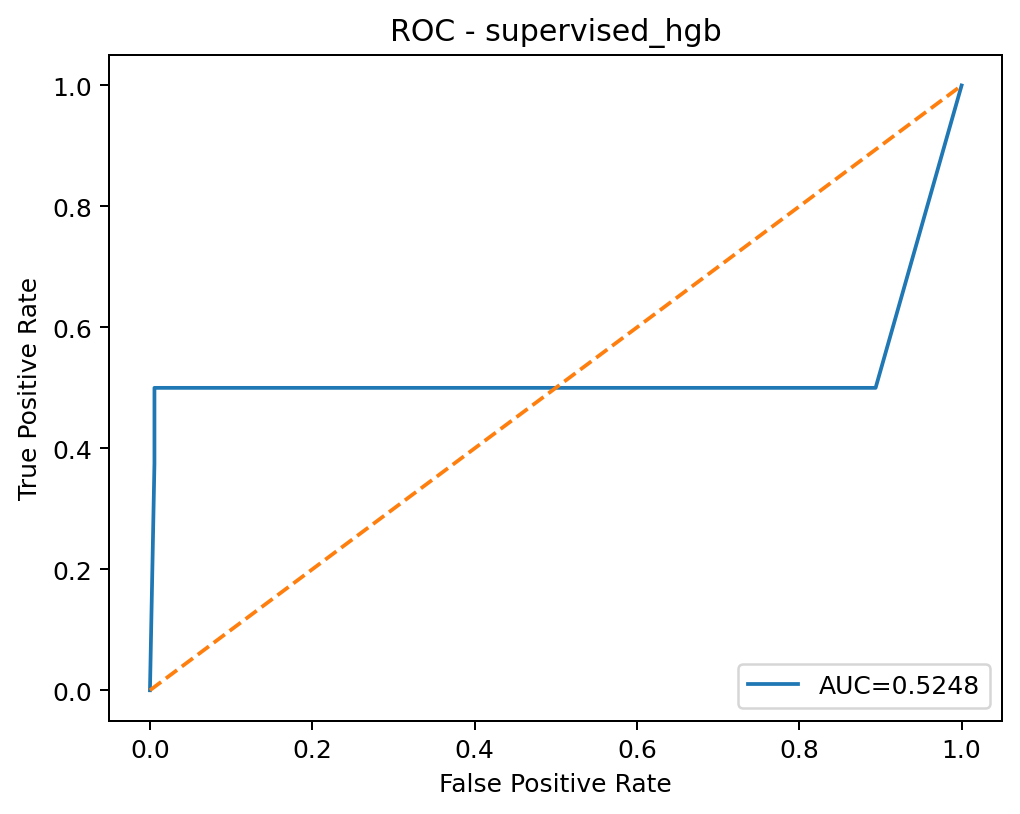

Data behind this chart, as committed beside it:
threshold, fpr, tpr
inf, 0.0, 0.0
1.0, 0.005529, 0.375
1, 0.005529, 0.5
1.5630553930660324e-05, 0.005722, 0.5
1.5630553930660243e-05, 0.006365, 0.5
1.5630553930659328e-05, 0.006654, 0.5
1.563055393056054e-05, 0.01048, 0.5
1.5630553930560456e-05, 0.02552, 0.5
1.563055393056043e-05, 0.02591, 0.5
1.5630553930560344e-05, 0.02816, 0.5
1.563055393055954e-05, 0.03539, 0.5
1.563055393055943e-05, 0.03652, 0.5
1.5630553929065754e-05, 0.03697, 0.5
1.5630553929065727e-05, 0.03713, 0.5
1.563055392896616e-05, 0.03722, 0.5
1.563055392896605e-05, 0.03729, 0.5
1.5630553928918323e-05, 0.03748, 0.5
1.5630553928918266e-05, 0.03758, 0.5
1.5630553928917432e-05, 0.03761, 0.5
1.563055392891732e-05, 0.03774, 0.5
1.56305539289171e-05, 0.03777, 0.5
1.5630553928898137e-05, 0.04468, 0.5
1.5630553928891083e-05, 0.04478, 0.5
1.5630553928891055e-05, 0.0451, 0.5
1.563055392889103e-05, 0.04523, 0.5
1.563055392889092e-05, 0.04532, 0.5
1.5630553928890696e-05, 0.04539, 0.5
1.563055392889067e-05, 0.04545, 0.5
1.563055392889061e-05, 0.04561, 0.5
1.5630553928890584e-05, 0.04587, 0.5
1.563055392889053e-05, 0.04603, 0.5
1.56305539288905e-05, 0.04664, 0.5
1.5630553928890446e-05, 0.04786, 0.5
1.563055392889042e-05, 0.04992, 0.5
1.563055392889039e-05, 0.05002, 0.5
1.563055392889036e-05, 0.0504, 0.5
1.5630553928890334e-05, 0.05201, 0.5
1.563055392889028e-05, 0.05252, 0.5
1.5630553928890252e-05, 0.05433, 0.5
1.5630553928890222e-05, 0.05436, 0.5
1.5630553928890198e-05, 0.05683, 0.5
1.5630553928890168e-05, 0.06664, 0.5
1.563055392889014e-05, 0.0668, 0.5
1.5630553928890114e-05, 0.07519, 0.5
1.5630553928890083e-05, 0.07522, 0.5
1.563055392889003e-05, 0.07528, 0.5
1.5630553928889948e-05, 0.07602, 0.5
1.563055392888989e-05, 0.07609, 0.5
1.5630553928889863e-05, 0.07795, 0.5
1.5630553928889697e-05, 0.07808, 0.5
1.563055392888967e-05, 0.07818, 0.5
1.563055392888953e-05, 0.07847, 0.5
1.56305539288895e-05, 0.07953, 0.5
1.5630553928889446e-05, 0.08097, 0.5
1.563055392888928e-05, 0.08223, 0.5
1.563055392888925e-05, 0.08531, 0.5
1.5630553928889226e-05, 0.08535, 0.5
1.5630553928889195e-05, 0.08563, 0.5
1.5630553928889168e-05, 0.08968, 0.5
1.5630553928888975e-05, 0.08972, 0.5
... 604 more rows
